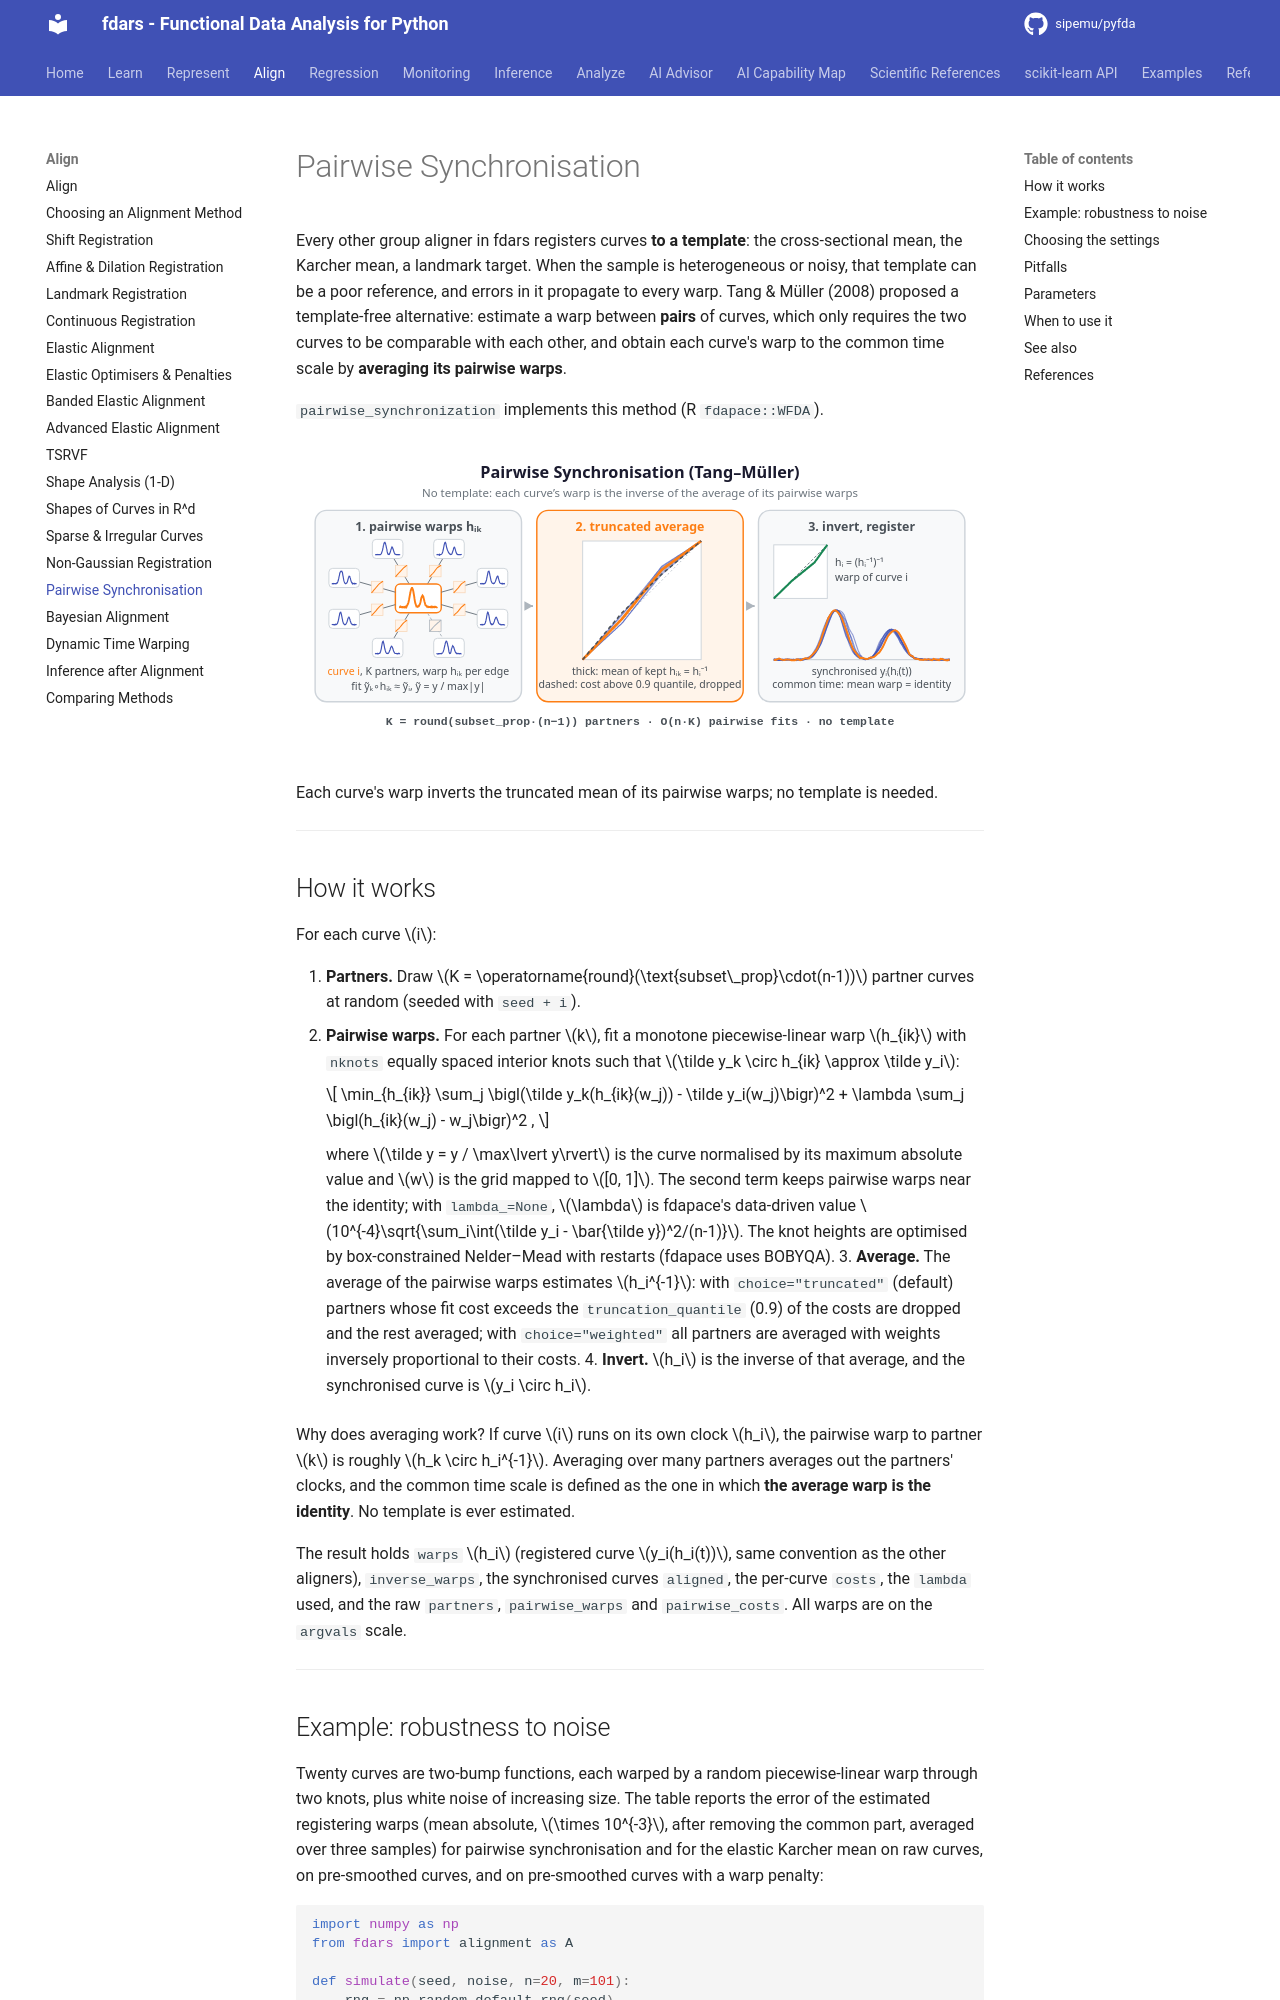

repository: sipemu/pyfda · page: align/pairwise-synchronization/index.html · generator: mkdocs

# Pairwise Synchronisation

Every other group aligner in fdars registers curves **to a template**: the cross-sectional mean, the Karcher mean, a landmark target. When the sample is heterogeneous or noisy, that template can be a poor reference, and errors in it propagate to every warp. Tang & Müller (2008) proposed a template-free alternative: estimate a warp between **pairs** of curves, which only requires the two curves to be comparable with each other, and obtain each curve's warp to the common time scale by **averaging its pairwise warps**.

`pairwise_synchronization` implements this method (R `fdapace::WFDA`).

![Pairwise Curve Synchronisation (Tang–Müller) — concept diagram](../assets/diagrams/pairwise-synchronization.svg){ .fdars-diagram }

Each curve's warp inverts the truncated mean of its pairwise warps; no template is needed.

---

## How it works

For each curve $i$:

1. **Partners.** Draw $K = \operatorname{round}(\text{subset\_prop}\cdot(n-1))$ partner curves at random (seeded with `seed + i`).
2. **Pairwise warps.** For each partner $k$, fit a monotone piecewise-linear warp $h_{ik}$ with `nknots` equally spaced interior knots such that $\tilde y_k \circ h_{ik} \approx \tilde y_i$:

    $$
    \min_{h_{ik}} \sum_j \bigl(\tilde y_k(h_{ik}(w_j)) - \tilde y_i(w_j)\bigr)^2 + \lambda \sum_j \bigl(h_{ik}(w_j) - w_j\bigr)^2 ,
    $$

    where $\tilde y = y / \max\lvert y\rvert$ is the curve normalised by its maximum absolute value and $w$ is the grid mapped to $[0, 1]$. The second term keeps pairwise warps near the identity; with `lambda_=None`, $\lambda$ is fdapace's data-driven value $10^{-4}\sqrt{\sum_i\int(\tilde y_i - \bar{\tilde y})^2/(n-1)}$. The knot heights are optimised by box-constrained Nelder–Mead with restarts (fdapace uses BOBYQA).
3. **Average.** The average of the pairwise warps estimates $h_i^{-1}$: with `choice="truncated"` (default) partners whose fit cost exceeds the `truncation_quantile` (0.9) of the costs are dropped and the rest averaged; with `choice="weighted"` all partners are averaged with weights inversely proportional to their costs.
4. **Invert.** $h_i$ is the inverse of that average, and the synchronised curve is $y_i \circ h_i$.

Why does averaging work? If curve $i$ runs on its own clock $h_i$, the pairwise warp to partner $k$ is roughly $h_k \circ h_i^{-1}$. Averaging over many partners averages out the partners' clocks, and the common time scale is defined as the one in which **the average warp is the identity**. No template is ever estimated.

The result holds `warps` $h_i$ (registered curve $y_i(h_i(t))$, same convention as the other aligners), `inverse_warps`, the synchronised curves `aligned`, the per-curve `costs`, the `lambda` used, and the raw `partners`, `pairwise_warps` and `pairwise_costs`. All warps are on the `argvals` scale.

---
